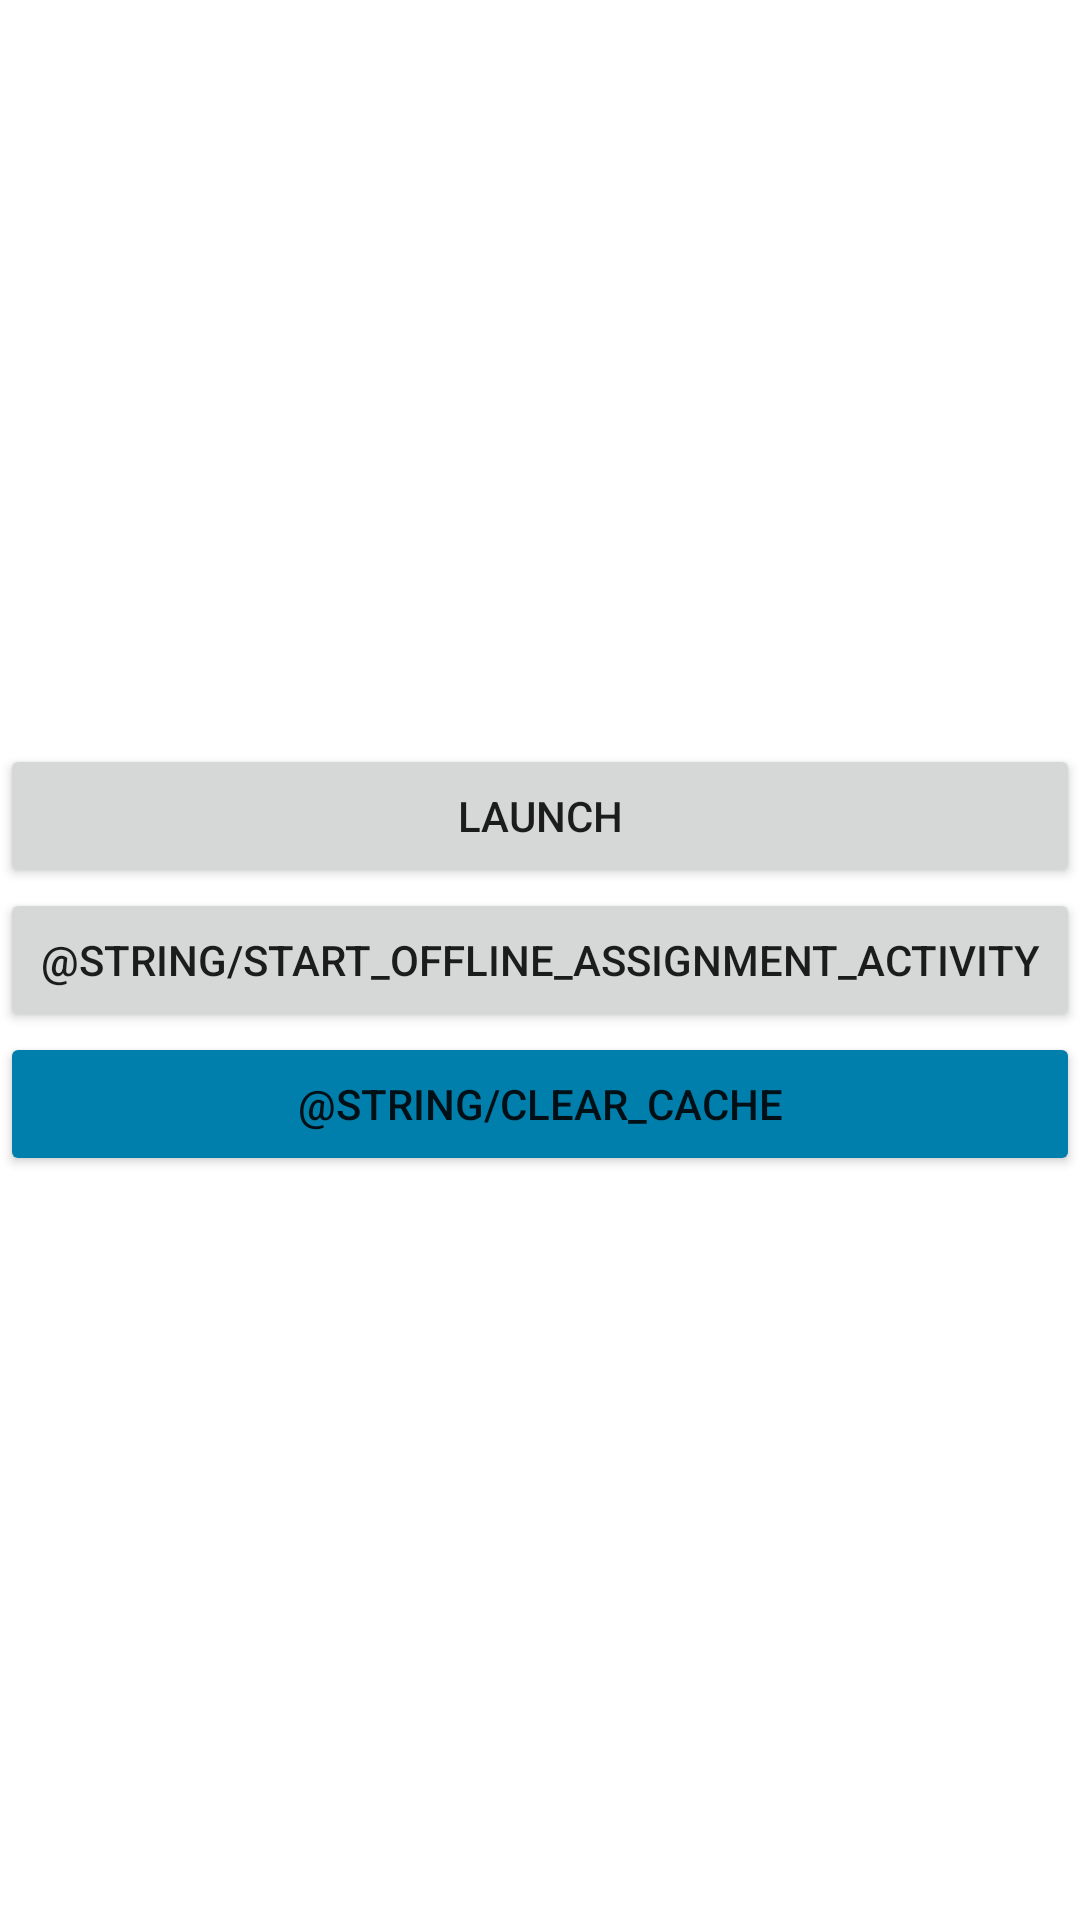

Write the Android layout XML for this screen, with the resource values it uses.
<!-- AndroidManifest.xml: application theme Theme.EppoExample -->
<!-- res/layout/activity_main.xml -->
<?xml version="1.0" encoding="utf-8"?>
<RelativeLayout xmlns:android="http://schemas.android.com/apk/res/android"
    xmlns:tools="http://schemas.android.com/tools"
    android:layout_width="match_parent"
    android:layout_height="match_parent"
    android:layout_margin="32dp"
    tools:context="cloud.eppo.androidexample.MainActivity">

    <LinearLayout
        android:layout_width="match_parent"
        android:layout_height="wrap_content"

        android:layout_centerInParent="true"
        android:orientation="vertical">

        <Button
            android:id="@+id/button_start_assigner"
            android:layout_width="match_parent"
            android:layout_height="wrap_content"

            android:text="@string/start_assignment_activity" />

        <Button
            android:id="@+id/button_start_offline_assigner"
            android:layout_width="match_parent"
            android:layout_height="wrap_content"


            android:text="@string/start_offline_assignment_activity" />

        <Button
            android:id="@+id/button_clear_cache"
            android:layout_width="match_parent"
            android:layout_height="wrap_content"


            android:backgroundTint="@color/material_dynamic_primary50"
            android:text="@string/clear_cache" />

    </LinearLayout>

</RelativeLayout>
<!-- resources referenced by this layout -->
<resources>
  <string name="start_assignment_activity">Launch</string>
  <style name="Theme.EppoExample" parent="Theme.MaterialComponents.DayNight.DarkActionBar">
          
          <item name="colorPrimary">@color/purple_500</item>
          <item name="colorPrimaryVariant">@color/purple_700</item>
          <item name="colorOnPrimary">@color/white</item>
          
          <item name="colorSecondary">@color/teal_200</item>
          <item name="colorSecondaryVariant">@color/teal_700</item>
          <item name="colorOnSecondary">@color/black</item>
          
          <item name="android:statusBarColor" tools:targetApi="l">?attr/colorPrimaryVariant</item>
          
      </style>
  <!-- not gathered from this repository: default colours our renderer supplied (Android Studio template values) -->
  <color name="purple_500">#FF6200EE</color>
  <color name="purple_700">#FF3700B3</color>
  <color name="teal_200">#FF03DAC5</color>
  <color name="teal_700">#FF018786</color>
  <color name="black">#FF000000</color>
  <color name="white">#FFFFFFFF</color>
</resources>
